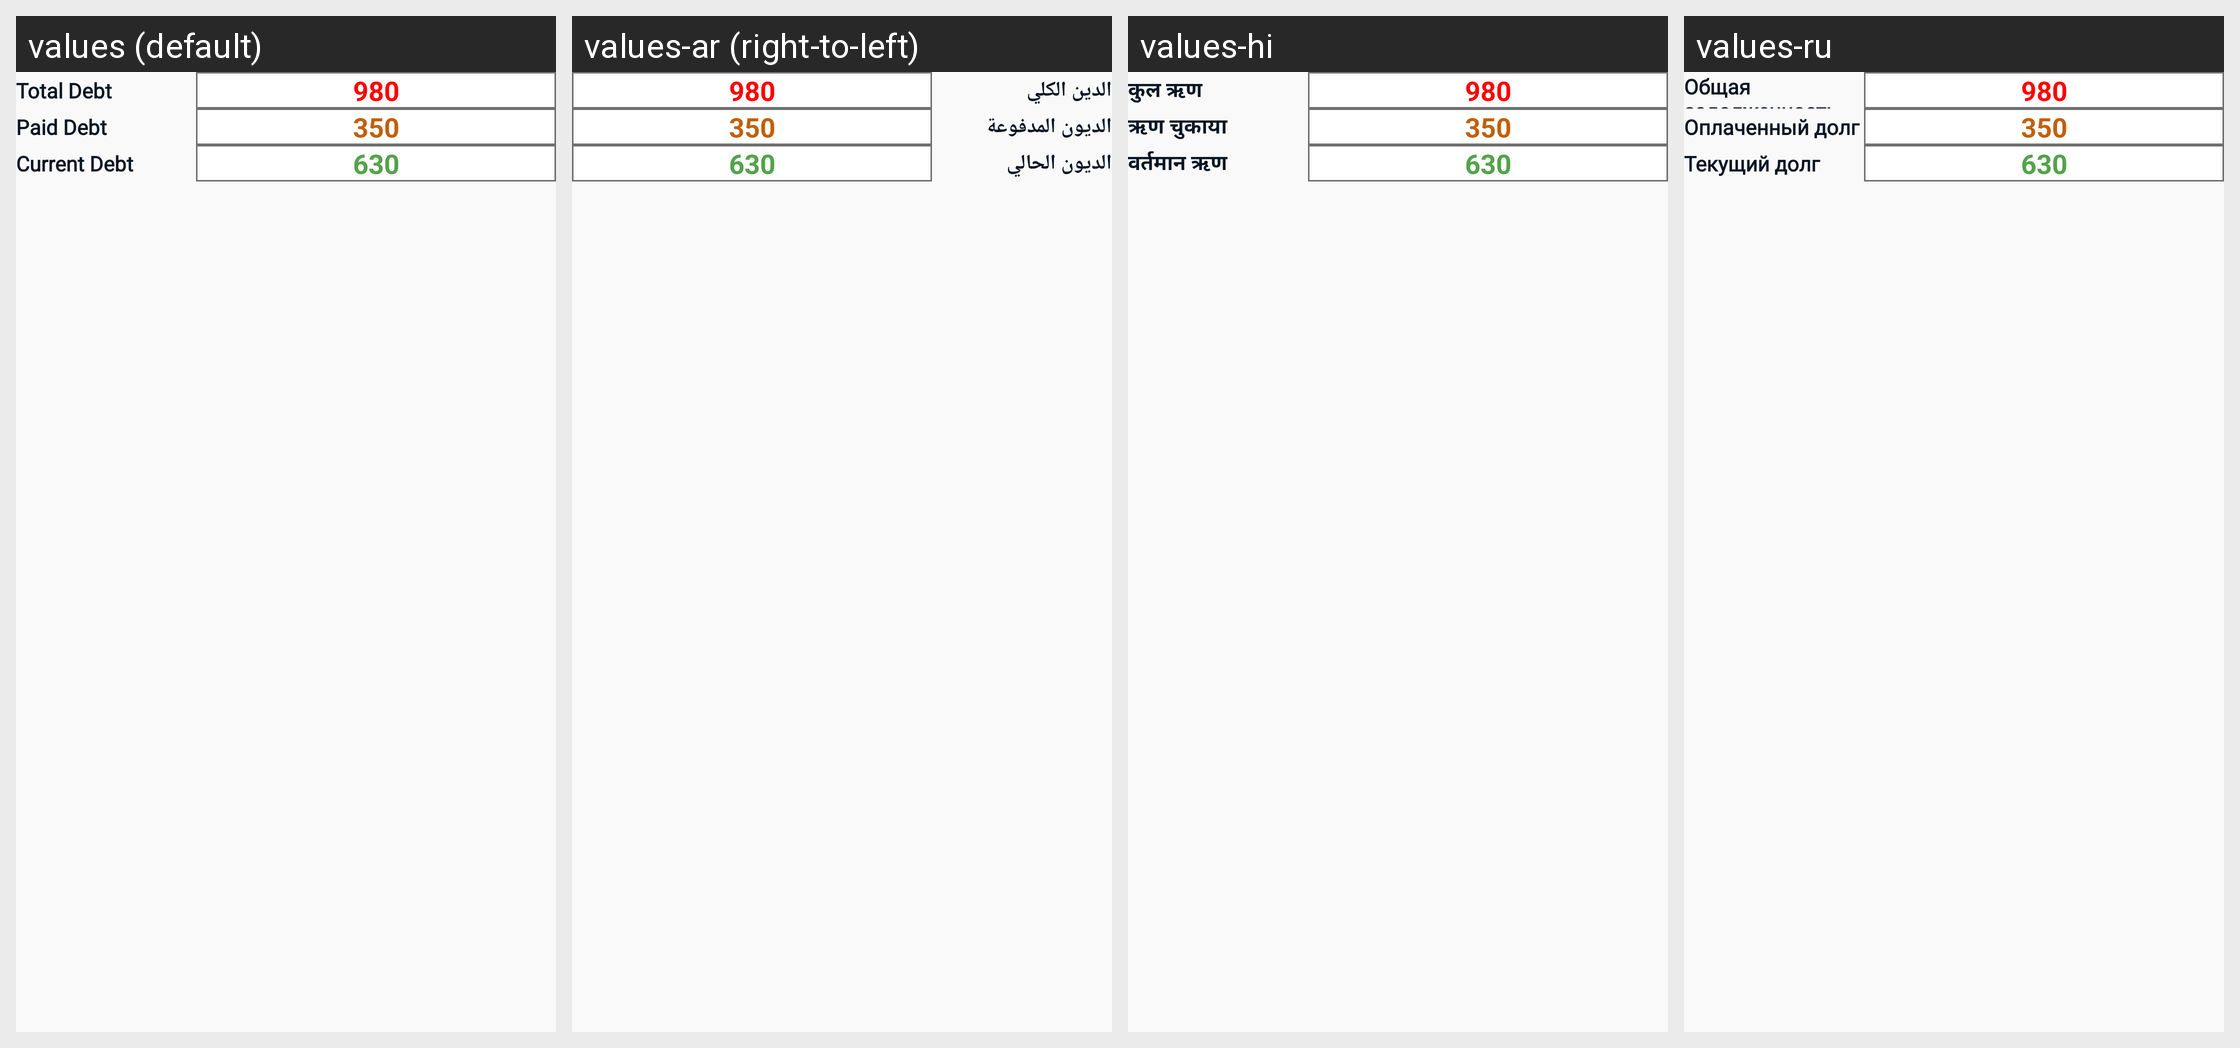

For this localized Android screen grid, give each drawn string resource with its value in every locale shown.
Android screen res/layout/fragment_edit_account.xml rendered under 4 locales, left to right: values (default), values-ar (right-to-left), values-hi, values-ru. Device: Nexus 5 (rendered at 1080×1920; each locale shown at half size, 540×960, under a caption strip naming it); theme Theme.Cashier.
Other locales in the repository, not shown: values-es, values-fr, values-gmh, values-ja, values-pt, values-tr, values-zh.
Strings drawn on this screen, with the default value and each locale's value (text and hints the layout hard-codes, and strings that could not be matched under every locale, appear in the picture but are not listed):

total_debt
  values: Total Debt
  values-ar: الدين الكلي
  values-hi: कुल ऋण
  values-ru: Общая задолженность

paid_debt
  values: Paid Debt
  values-ar: الديون المدفوعة
  values-hi: ऋण चुकाया
  values-ru: Оплаченный долг

current_debt
  values: Current Debt
  values-ar: الديون الحالي
  values-hi: वर्तमान ऋण
  values-ru: Текущий долг
